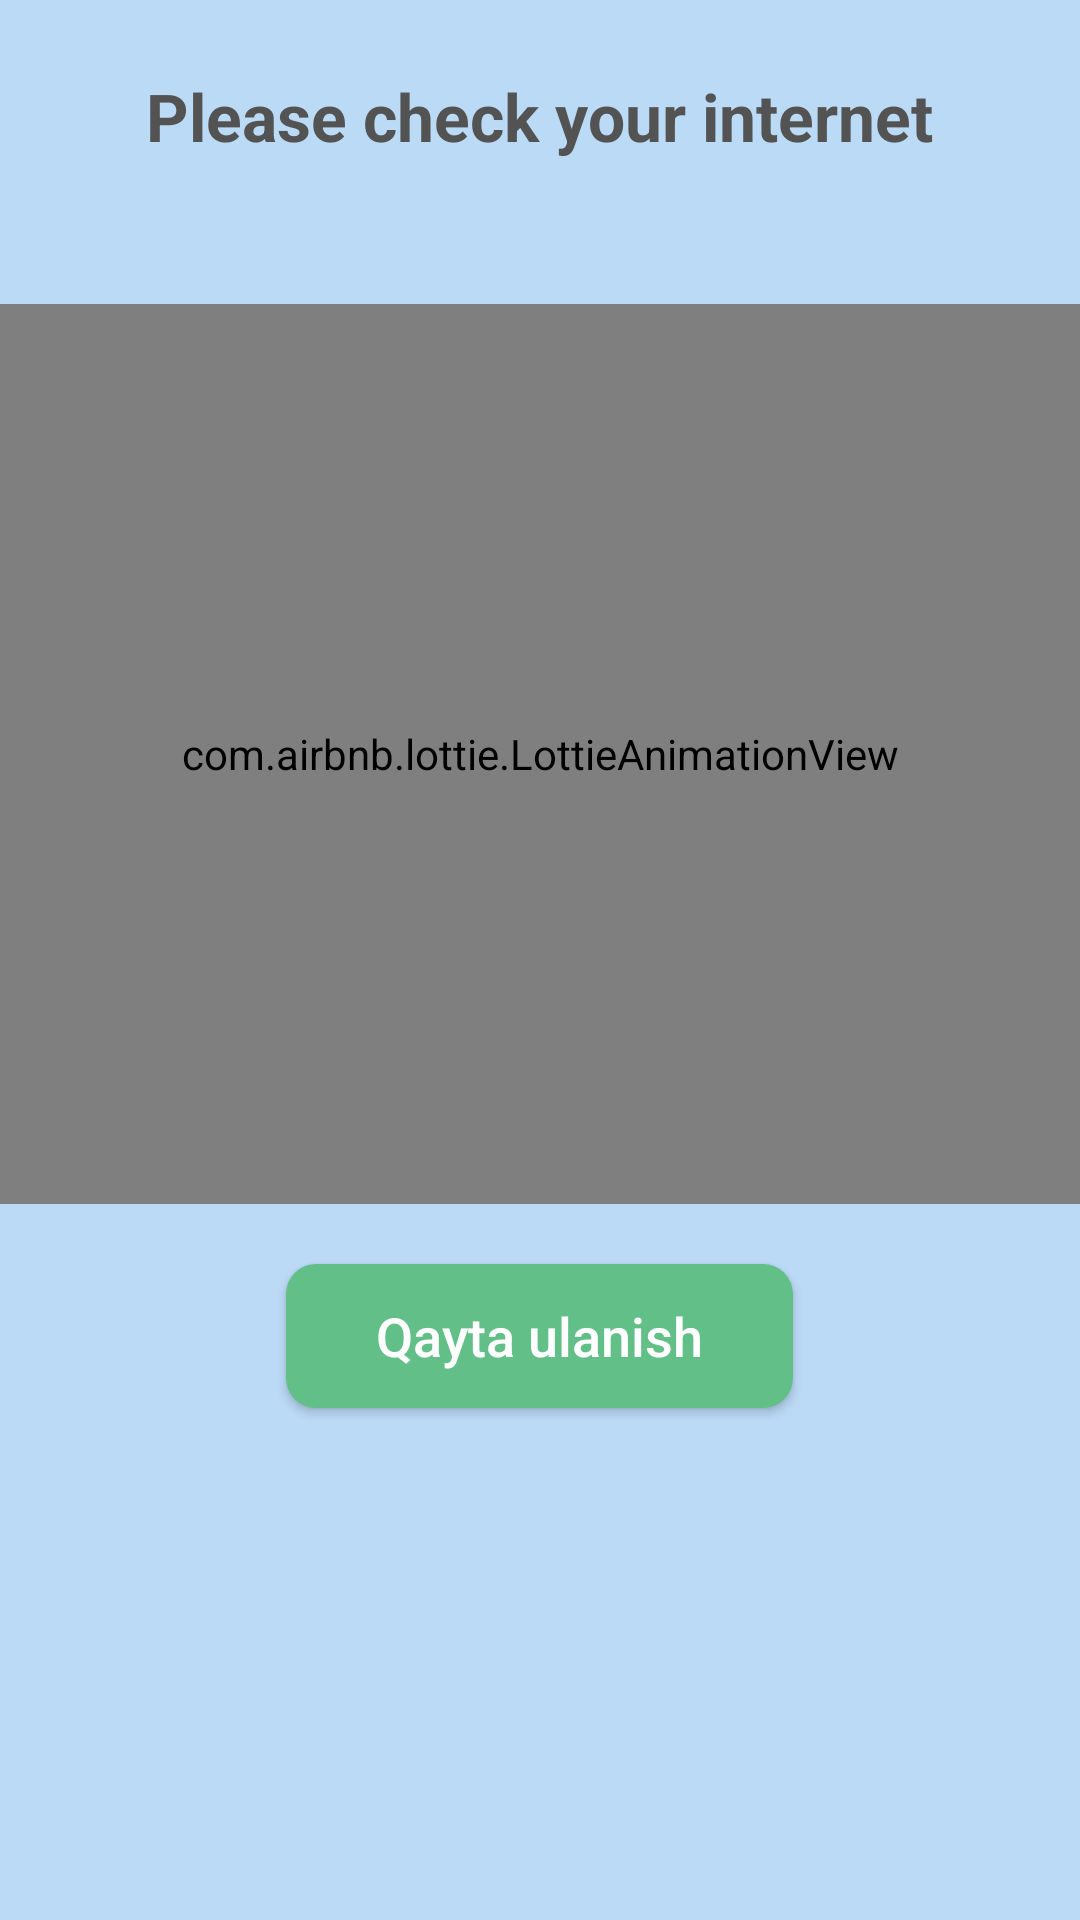

Reconstruct the res/layout file that produces this screen, plus the resources it refers to.
<!-- AndroidManifest.xml: application theme Theme.Currency -->
<!-- res/layout/fragment_internet.xml -->
<?xml version="1.0" encoding="utf-8"?>
<LinearLayout xmlns:android="http://schemas.android.com/apk/res/android"
    xmlns:app="http://schemas.android.com/apk/res-auto"
    xmlns:tools="http://schemas.android.com/tools"
    android:layout_width="match_parent"
    android:layout_height="match_parent"
    android:background="@color/main_color"
    android:gravity="center_horizontal"
    android:orientation="vertical"
    tools:context=".ui.InternetFragment">


    <TextView
        android:id="@+id/no_network_message"
        android:layout_width="wrap_content"
        android:layout_height="wrap_content"
         android:layout_marginVertical="24dp"
        android:gravity="center_vertical"
        android:text="@string/internet_message"
        android:textColor="#535353"
        android:textSize="22sp"
        android:textStyle="bold" />

    <com.airbnb.lottie.LottieAnimationView
        android:layout_width="match_parent"
        android:layout_height="300dp"
        android:layout_marginTop="24dp"
        app:lottie_autoPlay="true"

        app:lottie_rawRes="@raw/no_internet_connection" />


    <Button
        android:id="@+id/btn_save"
        android:layout_width="wrap_content"
        android:layout_height="wrap_content"
        android:layout_marginTop="20dp"
        android:background="@drawable/button_background"
        android:paddingHorizontal="30dp"
        android:text="Qayta ulanish"
        android:textAllCaps="false"
        android:textColor="@color/white"
        android:textSize="18sp" />


</LinearLayout>
<!-- resources referenced by this layout -->
<resources>
  <color name="main_color">#BBDAF6</color>
  <color name="white">#FFFFFFFF</color>
  <!-- drawable button_background (drawable) -->
  <?xml version="1.0" encoding="utf-8"?>
  <ripple xmlns:android="http://schemas.android.com/apk/res/android"
      android:color="@color/main_btn_btn_ripple_color">
      <item>
          <shape android:shape="rectangle" >
              <solid android:color="@color/button_color"/>
              <corners android:radius="10dp"/>
          </shape>
  
      </item>
  
  </ripple>
  <string name="internet_message">Please check your internet</string>
  <style name="Theme.Currency" parent="Theme.AppCompat.DayNight.NoActionBar">
          
          <item name="colorPrimary">@color/purple_500</item>
          <item name="colorPrimaryVariant">@color/purple_700</item>
          <item name="colorOnPrimary">@color/white</item>
          
          <item name="colorSecondary">@color/teal_200</item>
          <item name="colorSecondaryVariant">@color/teal_700</item>
          <item name="colorOnSecondary">@color/black</item>
          
  
  
          
  
      </style>
  <color name="main_btn_btn_ripple_color">#D5D5D5</color>
  <color name="button_color">#62BF87</color>
  <color name="purple_500">#FF6200EE</color>
  <color name="purple_700">#FF3700B3</color>
  <color name="teal_200">#FF03DAC5</color>
  <color name="teal_700">#FF018786</color>
  <color name="black">#FF000000</color>
</resources>
